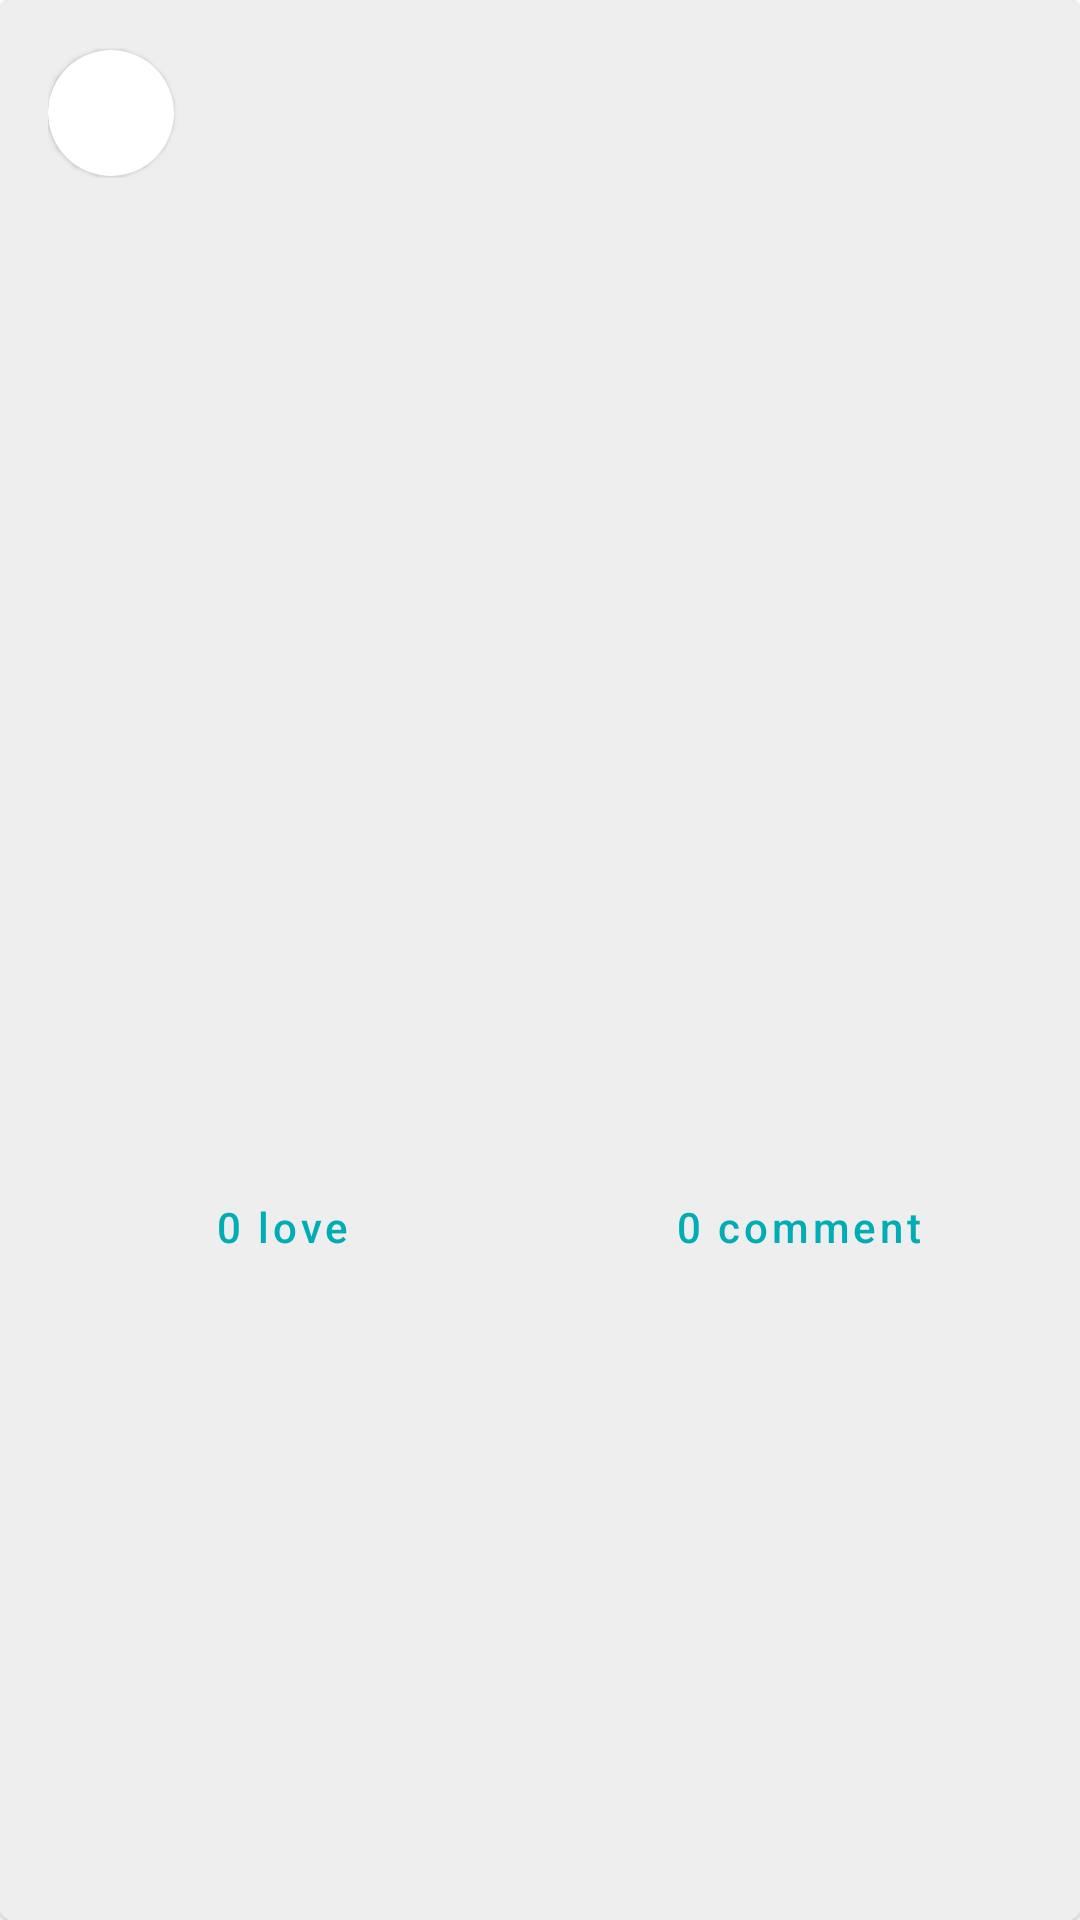

The Android layout XML behind this screen, and the referenced resources:
<!-- AndroidManifest.xml: application theme AppTheme -->
<!-- res/layout/newfeed_post_layout.xml -->
<?xml version="1.0" encoding="utf-8"?>
<com.google.android.material.card.MaterialCardView xmlns:android="http://schemas.android.com/apk/res/android"
    xmlns:app="http://schemas.android.com/apk/res-auto"
    android:layout_width="match_parent"
    android:layout_height="wrap_content"
    android:layout_margin="4dp">

    <LinearLayout
        android:layout_width="match_parent"
        android:layout_height="match_parent"
        android:background="@color/colorAccent"
        android:orientation="vertical">

        <LinearLayout
            android:layout_width="match_parent"
            android:layout_height="wrap_content"
            android:gravity="center|start"
            android:padding="16dp">

            <com.google.android.material.card.MaterialCardView
                android:layout_width="wrap_content"
                android:layout_height="wrap_content"
                app:cardCornerRadius="21dp">

                <ImageView
                    android:id="@+id/avatarImage"
                    android:layout_width="42dp"
                    android:layout_height="42dp"
                    android:src="@drawable/ic_person" />
            </com.google.android.material.card.MaterialCardView>

            <LinearLayout
                android:layout_width="wrap_content"
                android:layout_height="wrap_content"
                android:layout_marginLeft="16dp"
                android:orientation="vertical">

                <TextView
                    android:id="@+id/userNameText"
                    android:layout_width="wrap_content"
                    android:layout_height="wrap_content"
                    android:textSize="18sp"
                    android:textStyle="bold" />

                <TextView
                    android:id="@+id/dateText"
                    android:layout_width="wrap_content"
                    android:layout_height="wrap_content" />
            </LinearLayout>

        </LinearLayout>

        <ImageView
            android:id="@+id/postImage"
            android:layout_width="match_parent"
            android:layout_height="256dp"
            android:scaleType="center" />

        <LinearLayout
            android:layout_width="match_parent"
            android:layout_height="wrap_content"
            android:orientation="vertical"
            android:padding="16dp">

            <TextView
                android:id="@+id/postCaptionText"
                android:layout_width="wrap_content"
                android:layout_height="wrap_content"
                android:textSize="16sp" />
        </LinearLayout>

        <LinearLayout
            android:layout_width="match_parent"
            android:layout_height="wrap_content"
            android:layout_marginLeft="8dp"
            android:layout_marginRight="8dp"
            android:layout_marginBottom="8dp">

            <Button
                android:id="@+id/loveButton"
                style="?attr/borderlessButtonStyle"
                android:layout_width="0dp"
                android:layout_height="wrap_content"
                android:layout_weight="1"
                android:text="0 love"
                android:textAllCaps="false"
                android:textSize="14sp"
                app:icon="@drawable/ic_favorite" />


            <com.google.android.material.button.MaterialButton
                android:id="@+id/commentButton"
                style="?attr/borderlessButtonStyle"
                android:layout_width="0dp"
                android:layout_height="wrap_content"
                android:layout_weight="1"
                android:text="0 comment"
                android:textAllCaps="false"
                android:textSize="14sp"
                app:icon="@drawable/ic_comment" />
        </LinearLayout>
    </LinearLayout>
</com.google.android.material.card.MaterialCardView>
<!-- resources referenced by this layout -->
<resources>
  <color name="colorAccent">#eeeeee</color>
  <style name="AppTheme" parent="Theme.MaterialComponents.Light.NoActionBar">
          
          <item name="colorPrimary">@color/colorPrimary</item>
          <item name="colorPrimaryDark">@color/colorPrimaryDark</item>
          <item name="colorAccent">@color/colorAccent</item>
      </style>
  <color name="colorPrimary">#00adb5</color>
  <color name="colorPrimaryDark">#393e46</color>
</resources>
